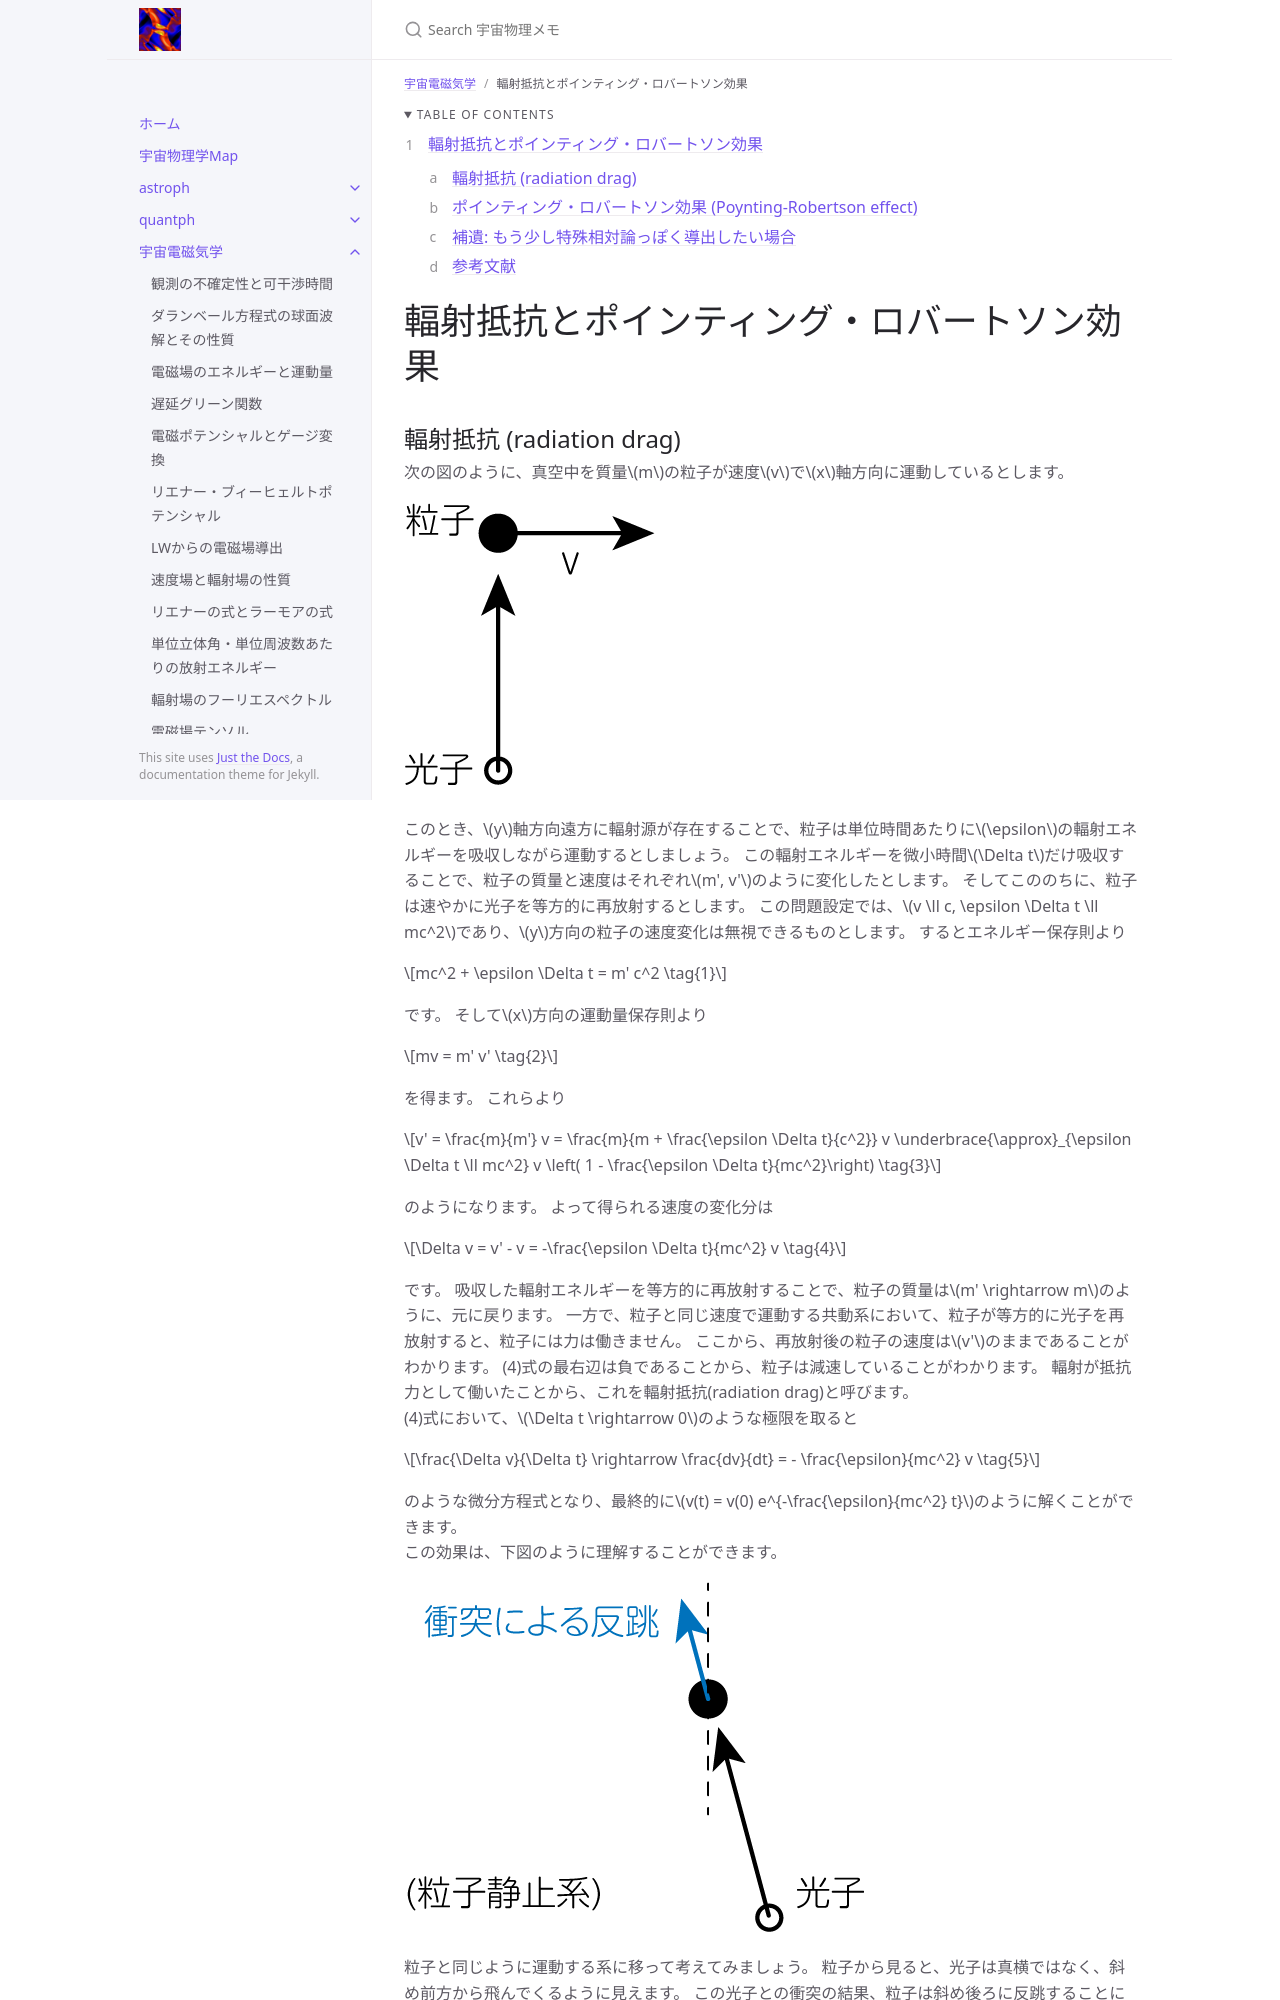

repository: github-nakasho/github-nakasho.github.io · page: astroelec/poynting_robertson.html · generator: jekyll

---
layout: default
title: 輻射抵抗とポインティング・ロバートソン効果
parent: 宇宙電磁気学
math: mathjax3
permalink: /astroelec/poynting_robertson
nav_order: 111
---

{: .no_toc }

<details open markdown="block">
  <summary>
    Table of contents
  </summary>
  {: .text-delta }
1. TOC
{:toc}
</details>

{% include adsense.html %} 

# 輻射抵抗とポインティング・ロバートソン効果

## 輻射抵抗 (radiation drag)

次の図のように、真空中を質量$$m$$の粒子が速度$$v$$で$$x$$軸方向に運動しているとします。

![](/assets/images/astroelec/poynting_robertson_01.png)

このとき、$$y$$軸方向遠方に輻射源が存在することで、粒子は単位時間あたりに$$\epsilon$$の輻射エネルギーを吸収しながら運動するとしましょう。
この輻射エネルギーを微小時間$$\Delta t$$だけ吸収することで、粒子の質量と速度はそれぞれ$$m', v'$$のように変化したとします。
そしてこののちに、粒子は速やかに光子を等方的に再放射するとします。
この問題設定では、$$v \ll c, \epsilon \Delta t \ll mc^2$$であり、$$y$$方向の粒子の速度変化は無視できるものとします。
するとエネルギー保存則より

$$
mc^2 + \epsilon \Delta t 
= m' c^2 \tag{1}
$$

です。
そして$$x$$方向の運動量保存則より

$$
mv 
= m' v' \tag{2}
$$

を得ます。
これらより

$$
v' 
= \frac{m}{m'} v 
= \frac{m}{m + \frac{\epsilon \Delta t}{c^2}} v 
\underbrace{\approx}_{\epsilon \Delta t \ll mc^2} v \left( 1 - \frac{\epsilon \Delta t}{mc^2}\right) \tag{3}
$$

のようになります。
よって得られる速度の変化分は

$$
\Delta v 
= v' - v 
= -\frac{\epsilon \Delta t}{mc^2} v \tag{4}
$$

です。
吸収した輻射エネルギーを等方的に再放射することで、粒子の質量は$$m' \rightarrow m$$のように、元に戻ります。
一方で、粒子と同じ速度で運動する共動系において、粒子が等方的に光子を再放射すると、粒子には力は働きません。
ここから、再放射後の粒子の速度は$$v'$$のままであることがわかります。
(4)式の最右辺は負であることから、粒子は減速していることがわかります。
輻射が抵抗力として働いたことから、これを輻射抵抗(radiation drag)と呼びます。  
(4)式において、$$\Delta t \rightarrow 0$$のような極限を取ると

$$
\frac{\Delta v}{\Delta t} \rightarrow \frac{dv}{dt} 
= - \frac{\epsilon}{mc^2} v \tag{5}
$$

のような微分方程式となり、最終的に$$v(t) = v(0) e^{-\frac{\epsilon}{mc^2} t}$$のように解くことができます。  
この効果は、下図のように理解することができます。

![](/assets/images/astroelec/poynting_robertson_02.png)

粒子と同じように運動する系に移って考えてみましょう。
粒子から見ると、光子は真横ではなく、斜め前方から飛んでくるように見えます。
この光子との衝突の結果、粒子は斜め後ろに反跳することになります。
これが垂直方向から入射する光子による、輻射抵抗の定性的な理解です。
